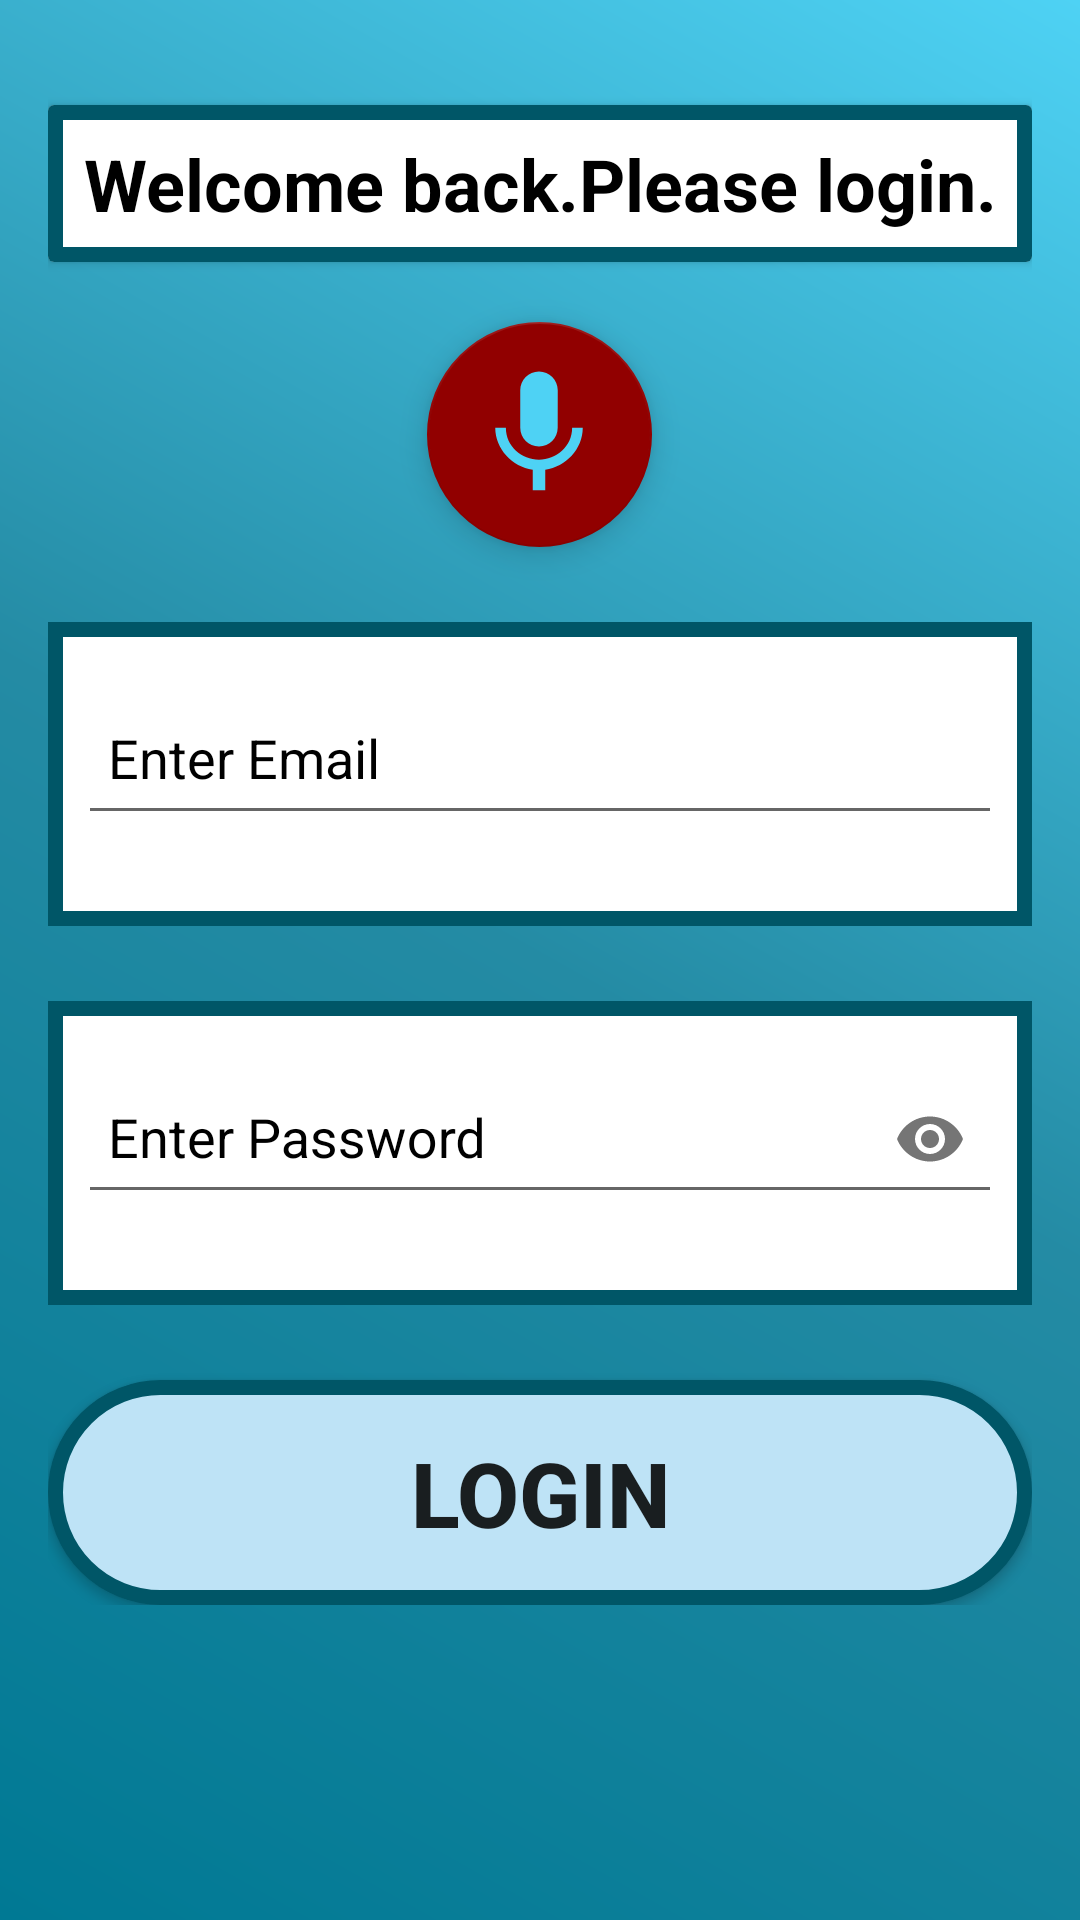

Layout XML and referenced resources for this Android screen:
<!-- AndroidManifest.xml: application theme AppTheme -->
<!-- res/layout/fragment_login.xml -->
<?xml version="1.0" encoding="utf-8"?>
<ScrollView xmlns:android="http://schemas.android.com/apk/res/android"
    android:layout_width="match_parent"
    android:layout_height="match_parent"
    android:background="@drawable/backgroundgradient_1">

    <LinearLayout xmlns:app="http://schemas.android.com/apk/res-auto"
        xmlns:tools="http://schemas.android.com/tools"
        android:id="@+id/loginFragment"
        android:layout_width="match_parent"
        android:layout_height="wrap_content"
        android:focusable="false"
        android:importantForAccessibility="no"
        android:orientation="vertical"
        android:paddingLeft="16dp"
        android:paddingTop="25dp"
        android:paddingRight="16dp"
        android:paddingBottom="16dp"
        tools:context=".ui.mainactivity.login.LoginFragment">

        <androidx.cardview.widget.CardView
            android:layout_width="match_parent"
            android:layout_height="wrap_content"
            android:layout_marginTop="10dp"
            android:layout_marginBottom="10dp"
            android:contentDescription="@null"
            android:minWidth="50dp"
            android:minHeight="50dp">

            <TextView
                android:id="@+id/loginTextView"
                android:layout_width="match_parent"
                android:layout_height="match_parent"
                android:background="@drawable/textview_border"
                android:contentDescription="@string/login_form_description"
                android:focusable="true"
                android:focusableInTouchMode="true"
                android:minWidth="50dp"
                android:minHeight="50dp"
                android:padding="10dp"
                android:text="@string/login_form"
                android:textAlignment="center"
                android:textColor="#000000"
                android:textSize="24sp"
                android:textStyle="bold" />
        </androidx.cardview.widget.CardView>

        <com.google.android.material.floatingactionbutton.FloatingActionButton
            android:id="@+id/micButton"
            android:layout_width="wrap_content"
            android:layout_height="wrap_content"
            android:layout_gravity="center_horizontal"
            android:layout_marginTop="10dp"
            android:contentDescription="@string/mic_description_email"
            android:minWidth="50dp"
            android:minHeight="50dp"
            app:fabCustomSize="75dp"
            app:maxImageSize="50dp"
            app:srcCompat="@drawable/ic_mic_blue_75dp" />

        <com.google.android.material.textfield.TextInputLayout
            android:id="@+id/emailTextInputLayout"
            android:layout_width="match_parent"
            android:layout_height="wrap_content"
            android:layout_marginTop="25dp"
            android:background="@drawable/edit_text_border"
            android:gravity="center"
            android:minWidth="50dp"
            android:minHeight="100dp"
            android:padding="10dp"
            android:textColorHint="@color/colorPrimaryDark"
            app:errorEnabled="true">

            <com.google.android.material.textfield.TextInputEditText
                android:id="@+id/emailInputEditText"
                android:layout_width="match_parent"
                android:layout_height="wrap_content"
                android:ems="10"
                android:hint="@string/enter_email"
                android:importantForAutofill="no"
                android:inputType="textEmailAddress"
                android:minWidth="50dp"
                android:minHeight="50dp"
                android:padding="10dp"
                android:textColor="#000000"
                android:textSize="18sp" />
        </com.google.android.material.textfield.TextInputLayout>

        <com.google.android.material.textfield.TextInputLayout
            android:id="@+id/passwordTextInputLayout"
            android:layout_width="match_parent"
            android:layout_height="wrap_content"
            android:layout_marginTop="25dp"
            android:background="@drawable/edit_text_border"
            android:gravity="center"
            android:minWidth="50dp"
            android:minHeight="100dp"
            android:padding="10dp"
            android:textColorHint="@color/colorPrimaryDark"
            app:errorEnabled="true"
            app:passwordToggleContentDescription="Show or Hide Password"
            app:passwordToggleEnabled="true">

            <com.google.android.material.textfield.TextInputEditText
                android:id="@+id/passwordInputEditText"
                android:layout_width="match_parent"
                android:layout_height="wrap_content"
                android:ems="10"
                android:hint="@string/enter_password"
                android:importantForAutofill="no"
                android:inputType="textPassword"
                android:minWidth="50dp"
                android:minHeight="50dp"
                android:padding="10dp"
                android:textColor="#000000"
                android:textSize="18sp" />
        </com.google.android.material.textfield.TextInputLayout>

        <Button
            android:id="@+id/loginButton"
            android:layout_width="match_parent"
            android:layout_height="wrap_content"
            android:layout_marginTop="25dp"
            android:background="@drawable/button_background"
            android:contentDescription="@string/login"
            android:focusable="true"
            android:minWidth="50dp"
            android:minHeight="50dp"
            android:text="@string/login"
            android:textSize="30sp"
            android:textStyle="bold" />
    </LinearLayout>
</ScrollView>
<!-- resources referenced by this layout -->
<resources>
  <color name="colorPrimaryDark">#000000</color>
  <!-- drawable backgroundgradient_1 (drawable) -->
  <?xml version="1.0" encoding="utf-8"?>
  <shape xmlns:android="http://schemas.android.com/apk/res/android">
      <gradient
          android:angle="225"
          android:startColor="#4ED2F4"
          android:centerColor="#248BA4"
          android:endColor="#007994"
          android:type="linear"/>
  </shape>
  <!-- drawable button_background (drawable) -->
  <?xml version="1.0" encoding="utf-8"?>
  <selector xmlns:android="http://schemas.android.com/apk/res/android">
      <item android:state_pressed="true">
          <shape android:shape="rectangle">
              <solid android:color="#9CD3EF" />
              <size android:width="250dp" android:height="75dp" />
              <corners android:radius="50dp" />
              <stroke android:width="5dp" android:color="@color/colorDarkBlue" />
          </shape>
      </item>
      <item>
          <shape android:padding="10dp" android:shape="rectangle">
              <solid android:color="#BEE3F6" />
              <corners android:radius="50dp" />
              <size android:width="250dp" android:height="75dp" />
              <stroke android:width="5dp" android:color="@color/colorDarkBlue" />
          </shape>
      </item>
  </selector>
  <!-- drawable edit_text_border (drawable) -->
  <?xml version="1.0" encoding="utf-8"?>
  <shape xmlns:android="http://schemas.android.com/apk/res/android"
      android:shape="rectangle">
      <solid android:color="#FFFFFF" />
      <stroke
          android:width="5dp"
          android:color="@color/colorDarkBlue" />
  </shape>
  <!-- drawable ic_mic_blue_75dp (drawable) -->
  <vector android:height="75dp" android:tint="#4ED2F4"
      android:viewportHeight="24.0" android:viewportWidth="24.0"
      android:width="75dp" xmlns:android="http://schemas.android.com/apk/res/android">
      <path android:fillColor="#FF000000" android:pathData="M12,14c1.66,0 2.99,-1.34 2.99,-3L15,5c0,-1.66 -1.34,-3 -3,-3S9,3.34 9,5v6c0,1.66 1.34,3 3,3zM17.3,11c0,3 -2.54,5.1 -5.3,5.1S6.7,14 6.7,11L5,11c0,3.41 2.72,6.23 6,6.72L11,21h2v-3.28c3.28,-0.48 6,-3.3 6,-6.72h-1.7z"/>
  </vector>
  <!-- drawable textview_border (drawable) -->
  <?xml version="1.0" encoding="utf-8"?>
  <shape xmlns:android="http://schemas.android.com/apk/res/android"
      android:shape="rectangle">
  <stroke
      android:color="@color/colorDarkBlue"
      android:width="5dp"/>
  </shape>
  <string name="enter_email">Enter Email</string>
  <string name="enter_password">Enter Password</string>
  <string name="login">Login</string>
  <string name="login_form">Welcome back.Please login.</string>
  <string name="login_form_description">Welcome back.Please login.Fill out email and password fields.</string>
  <string name="mic_description_email">Select microphone to Dictate your Email</string>
  <style name="AppTheme" parent="Theme.AppCompat.Light.NoActionBar">
          
          <item name="colorPrimary">@color/colorPrimary</item>
          <item name="colorPrimaryDark">@color/colorPrimaryDark</item>
          <item name="colorAccent">@color/colorAccent</item>
      </style>
  <color name="colorDarkBlue">#005667</color>
  <color name="colorPrimary">#4ED2F4</color>
  <color name="colorAccent">#910000</color>
</resources>
